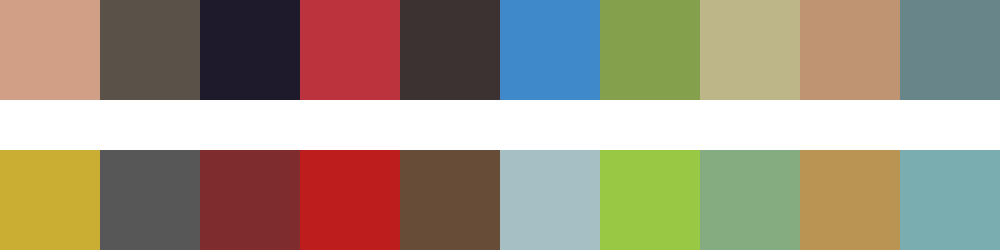

The table this chart was drawn from, first rows:
#d19f85	#5a5249	#1e1a2c	#bb333d	#3d3232	#3f88c9	#85a04d	#bdb689	#bf9473	#68868a
#c9ae33	#585757	#7e2c2e	#bd1d1c	#674c38	#a6bfc4	#97c944	#85ab80	#ba9453	#79adb0
